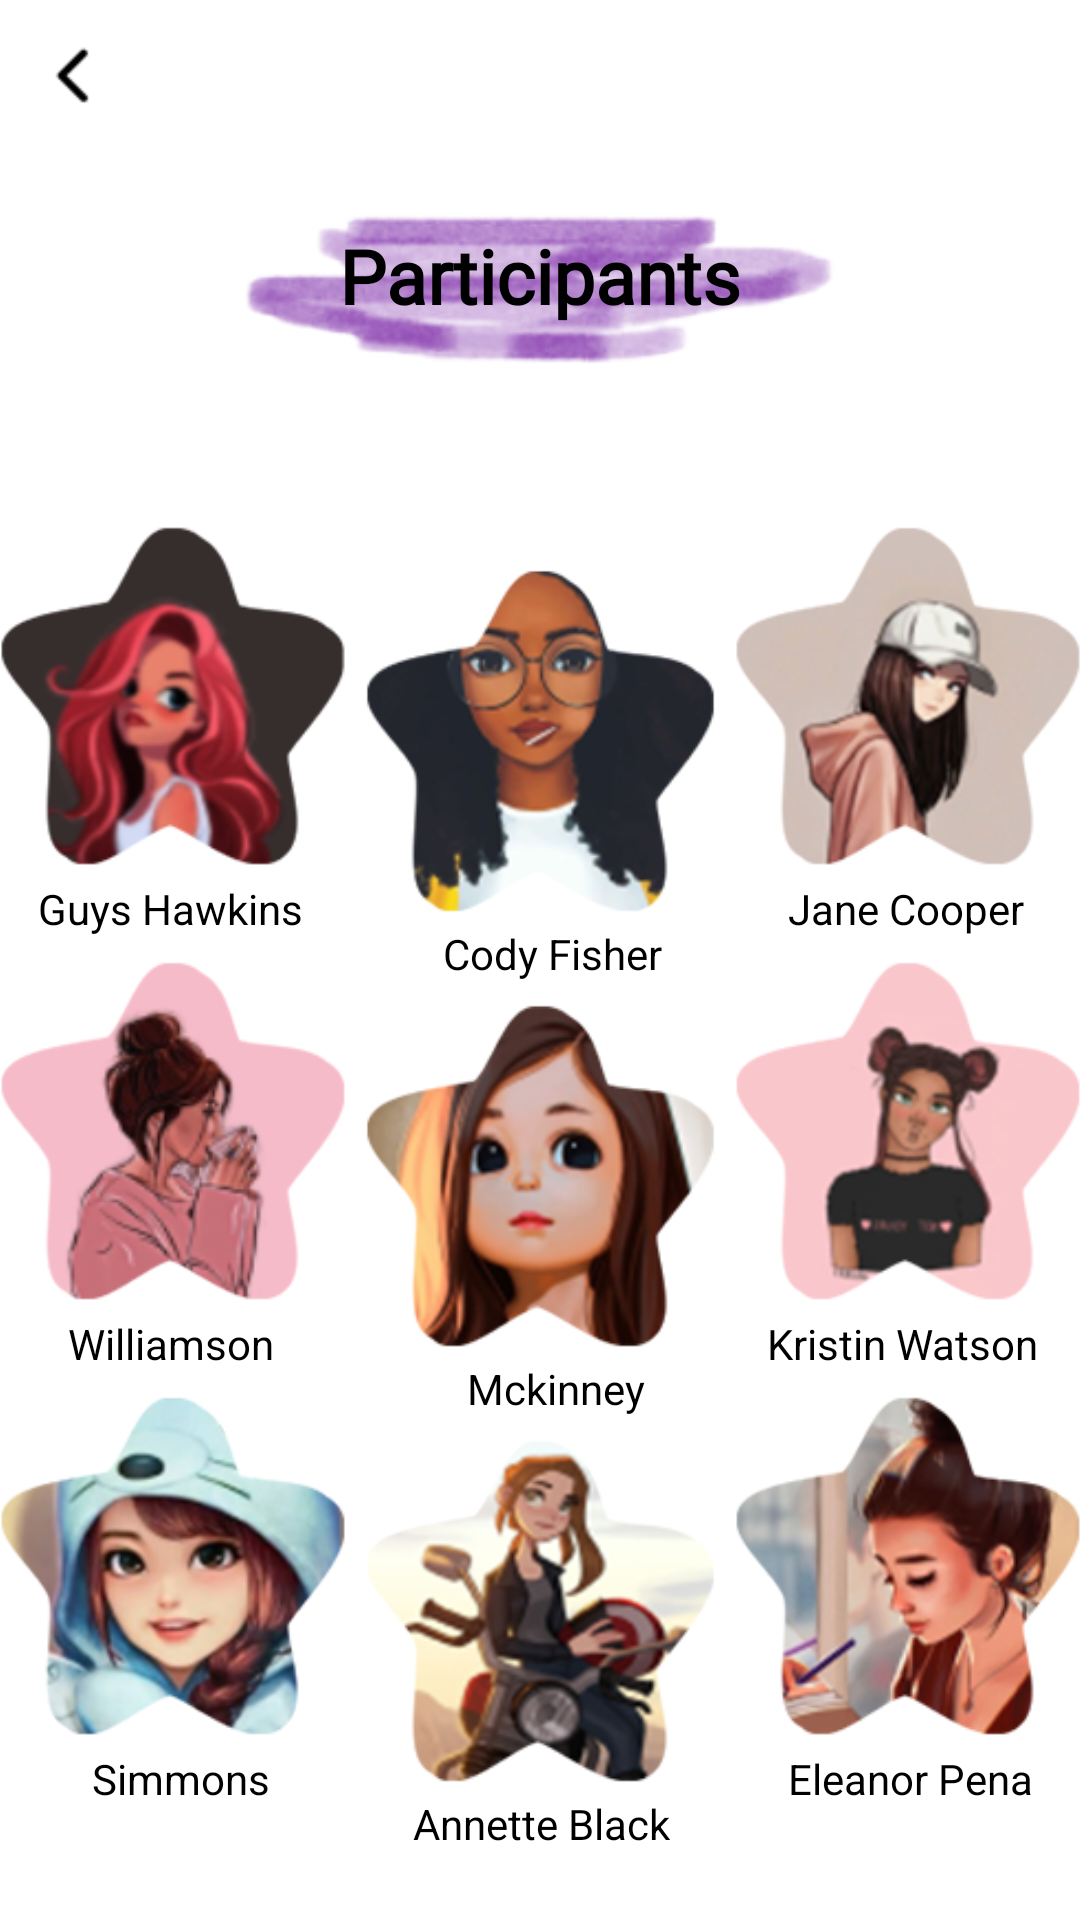

Reconstruct the res/layout file that produces this screen, plus the resources it refers to.
<!-- AndroidManifest.xml: application theme Theme.Social_media_chating_app -->
<!-- res/layout/activity_main3.xml -->
<?xml version="1.0" encoding="utf-8"?>
<LinearLayout xmlns:android="http://schemas.android.com/apk/res/android"
    xmlns:app="http://schemas.android.com/apk/res-auto"
    xmlns:tools="http://schemas.android.com/tools"
    android:layout_width="match_parent"
    android:layout_height="match_parent"
    android:orientation="vertical"
    tools:context=".MainActivity3">

    <LinearLayout
        android:layout_width="match_parent"
        android:layout_height="match_parent"
        android:orientation="vertical">

        <ImageView
            android:layout_width="30dp"
            android:layout_height="30dp"
            android:layout_margin="10dp"
            android:paddingRight="2dp"
            android:scaleType="centerCrop"
            android:src="@drawable/left" />

        <RelativeLayout
            android:layout_width="match_parent"
            android:layout_height="wrap_content">

            <ImageView
                android:layout_width="match_parent"
                android:layout_height="80dp"
                android:src="@drawable/background_layout_3" />

            <TextView
                android:layout_width="match_parent"
                android:layout_height="wrap_content"
                android:layout_gravity="center"
                android:layout_marginTop="25dp"
                android:fontFamily="@font/fornt2"
                android:gravity="center"
                android:text="Participants"
                android:textColor="@color/black"
                android:textSize="25dp"
                android:textStyle="bold" />


        </RelativeLayout>


        <LinearLayout
            android:layout_width="match_parent"
            android:layout_height="match_parent"
            android:orientation="horizontal"
            android:layout_gravity="center"
            android:gravity="center">

            <LinearLayout
                android:layout_width="125dp"
                android:layout_height="wrap_content"
                android:orientation="vertical">


                <RelativeLayout
                    android:layout_width="wrap_content"
                    android:layout_height="wrap_content"
                    >

                    <ImageView
                        android:layout_width="125dp"
                        android:layout_height="125dp"
                        android:layout_marginLeft="5dp"
                        android:src="@drawable/girls1" />

                    <TextView
                        android:layout_width="wrap_content"
                        android:layout_height="wrap_content"
                        android:layout_marginLeft="20dp"
                        android:layout_marginTop="126dp"
                        android:text="Guys Hawkins"
                        android:textColor="@color/black" />


                </RelativeLayout>

                <RelativeLayout
                    android:layout_width="wrap_content"
                    android:layout_height="wrap_content">

                    <ImageView
                        android:layout_width="125dp"
                        android:layout_height="125dp"
                        android:layout_marginLeft="5dp"
                        android:src="@drawable/girls2" />

                    <TextView
                        android:layout_width="wrap_content"
                        android:layout_height="wrap_content"
                        android:layout_marginLeft="30dp"
                        android:layout_marginTop="126dp"
                        android:text="Williamson"
                        android:textColor="@color/black" />


                </RelativeLayout>

                <RelativeLayout
                    android:layout_width="wrap_content"
                    android:layout_height="wrap_content">

                    <ImageView
                        android:layout_width="125dp"
                        android:layout_height="125dp"
                        android:layout_marginLeft="5dp"
                        android:src="@drawable/girls3" />

                    <TextView
                        android:layout_width="wrap_content"
                        android:layout_height="wrap_content"
                        android:layout_marginLeft="38dp"
                        android:layout_marginTop="126dp"
                        android:text="Simmons"
                        android:textColor="@color/black" />


                </RelativeLayout>


            </LinearLayout>

            <LinearLayout
                android:layout_width="125dp"
                android:layout_height="wrap_content"
                android:orientation="horizontal">

                <LinearLayout
                    android:layout_width="wrap_content"
                    android:layout_height="wrap_content"
                    android:orientation="vertical">

                    <RelativeLayout
                        android:layout_width="wrap_content"
                        android:layout_height="wrap_content"
                        android:layout_marginTop="30dp">

                        <ImageView
                            android:id="@+id/img4"
                            android:layout_width="125dp"
                            android:layout_height="125dp"
                            android:src="@drawable/girls4" />

                        <TextView
                            android:layout_width="wrap_content"
                            android:layout_height="wrap_content"
                            android:layout_marginLeft="30dp"
                            android:layout_marginTop="126dp"
                            android:text="Cody Fisher"
                            android:textColor="@color/black" />


                    </RelativeLayout>


                    <RelativeLayout
                        android:layout_width="wrap_content"
                        android:layout_height="wrap_content">

                        <ImageView
                            android:layout_width="125dp"
                            android:layout_height="125dp"

                            android:src="@drawable/girls5" />

                        <TextView
                            android:layout_width="wrap_content"
                            android:layout_height="wrap_content"
                            android:layout_marginLeft="38dp"
                            android:layout_marginTop="126dp"
                            android:text="Mckinney"
                            android:textColor="@color/black" />


                    </RelativeLayout>


                    <RelativeLayout
                        android:layout_width="wrap_content"
                        android:layout_height="wrap_content">

                        <ImageView
                            android:layout_width="125dp"
                            android:layout_height="125dp"
                            android:src="@drawable/girls6" />

                        <TextView
                            android:layout_width="wrap_content"
                            android:layout_height="wrap_content"
                            android:layout_marginLeft="20dp"
                            android:layout_marginTop="126dp"
                            android:text="Annette Black"
                            android:textColor="@color/black" />


                    </RelativeLayout>
                </LinearLayout>
            </LinearLayout>

            <LinearLayout
                android:layout_width="125dp"
                android:layout_height="wrap_content"
                android:orientation="vertical">

                <RelativeLayout
                    android:layout_width="wrap_content"
                    android:layout_height="wrap_content"
                    android:gravity="center"
                    android:layout_gravity="center">

                    <ImageView
                        android:layout_width="125dp"
                        android:layout_height="125dp"
                        android:layout_marginRight="5dp"
                        android:src="@drawable/girls7" />

                    <TextView
                        android:layout_width="wrap_content"
                        android:layout_height="wrap_content"
                        android:layout_marginLeft="20dp"
                        android:layout_marginTop="126dp"
                        android:text="Jane Cooper"
                        android:textColor="@color/black" />

                </RelativeLayout>


                <RelativeLayout
                    android:layout_width="wrap_content"
                    android:layout_height="wrap_content">

                    <ImageView
                        android:layout_width="125dp"
                        android:layout_height="125dp"
                        android:layout_marginRight="5dp"
                        android:src="@drawable/girls8" />

                    <TextView
                        android:layout_width="wrap_content"
                        android:layout_height="wrap_content"
                        android:layout_marginLeft="13dp"
                        android:layout_marginTop="126dp"
                        android:text="Kristin Watson"
                        android:textColor="@color/black" />

                </RelativeLayout>


                <RelativeLayout
                    android:layout_width="wrap_content"
                    android:layout_height="wrap_content">

                    <ImageView
                        android:layout_width="125dp"
                        android:layout_height="125dp"
                        android:layout_marginRight="5dp"
                        android:src="@drawable/girls9" />

                    <TextView
                        android:layout_width="wrap_content"
                        android:layout_height="wrap_content"
                        android:layout_marginLeft="20dp"
                        android:layout_marginTop="126dp"
                        android:text="Eleanor Pena"
                        android:textColor="@color/black" />

                </RelativeLayout>
            </LinearLayout>
        </LinearLayout>
    </LinearLayout>

</LinearLayout>
<!-- resources referenced by this layout -->
<resources>
  <color name="black">#FF000000</color>
  <!-- drawable background_layout_3: png bitmap (drawable, 28557 bytes) -->
  <!-- drawable girls1: png bitmap (drawable, 23972 bytes) -->
  <!-- drawable girls2: png bitmap (drawable, 24963 bytes) -->
  <!-- drawable girls3: png bitmap (drawable, 48441 bytes) -->
  <!-- drawable girls4: png bitmap (drawable, 33366 bytes) -->
  <!-- drawable girls5: png bitmap (drawable, 43368 bytes) -->
  <!-- drawable girls6: png bitmap (drawable, 41038 bytes) -->
  <!-- drawable girls7: png bitmap (drawable, 31290 bytes) -->
  <!-- drawable girls8: png bitmap (drawable, 18324 bytes) -->
  <!-- drawable girls9: png bitmap (drawable, 46992 bytes) -->
  <!-- drawable left: png bitmap (drawable, 438 bytes) -->
  <style name="Theme.Social_media_chating_app" parent="Theme.MaterialComponents.DayNight.NoActionBar">
          
          <item name="colorPrimary">@color/purple_500</item>
          <item name="colorPrimaryVariant">@color/purple_700</item>
          <item name="colorOnPrimary">@color/white</item>
          
          <item name="colorSecondary">@color/teal_200</item>
          <item name="colorSecondaryVariant">@color/teal_700</item>
          <item name="colorOnSecondary">@color/black</item>
          
          <item name="android:statusBarColor" tools:targetApi="l">?attr/colorPrimaryVariant</item>
          
      </style>
  <color name="purple_500">#FF3700B3</color>
  <color name="purple_700">#1E025C</color>
  <color name="white">#FFFFFFFF</color>
  <color name="teal_200">#FF03DAC5</color>
  <color name="teal_700">#FF018786</color>
</resources>
